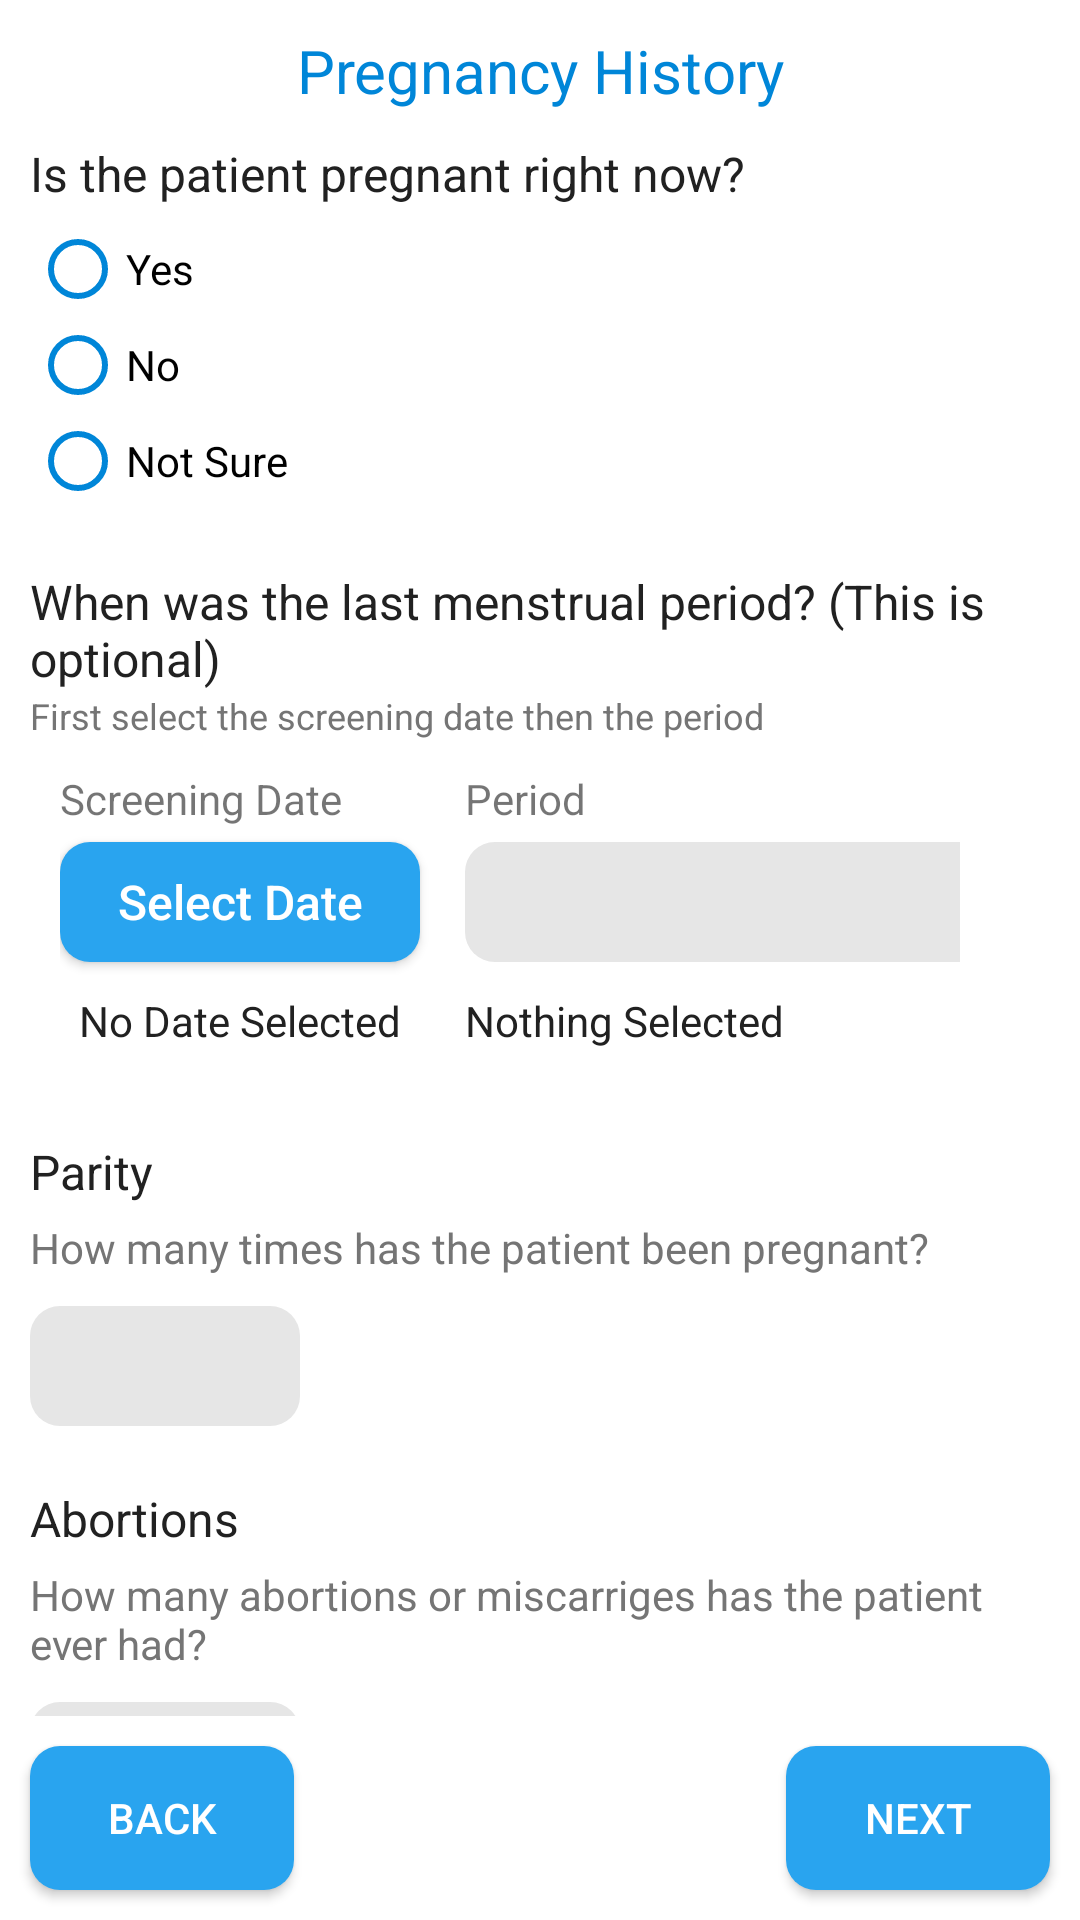

Reconstruct the res/layout file that produces this screen, plus the resources it refers to.
<!-- AndroidManifest.xml: application theme AppTheme -->
<!-- res/layout/fragment_fifth.xml -->
<?xml version="1.0" encoding="utf-8"?>
<RelativeLayout xmlns:android="http://schemas.android.com/apk/res/android"
    xmlns:app="http://schemas.android.com/apk/res-auto"
    xmlns:tools="http://schemas.android.com/tools"
    android:layout_width="match_parent"
    android:layout_height="match_parent"
    android:background="@color/colorBackground"
    tools:context=".Fragments.FifthFragment">

    <RelativeLayout
        android:layout_width="match_parent"
        android:layout_height="match_parent"
        android:layout_above="@id/buttons">

        <ScrollView
            android:layout_width="match_parent"
            android:layout_height="match_parent"
            android:fadeScrollbars="true"
            android:scrollbars="none">

            <LinearLayout
                android:layout_width="match_parent"
                android:layout_height="wrap_content"
                android:layout_margin="10dp"
                android:orientation="vertical">


                <TextView
                    android:layout_width="match_parent"
                    android:layout_height="wrap_content"
                    android:gravity="center_horizontal"
                    android:text="Pregnancy History"
                    android:textColor="@color/colorPrimary"
                    android:textSize="20sp" />

                <TextView
                    android:layout_width="match_parent"
                    android:layout_height="wrap_content"
                    android:layout_marginTop="10dp"
                    android:text="Is the patient pregnant right now?"
                    android:textColor="@color/colorTextPrimary"
                    android:textSize="16sp" />


                <RadioGroup
                    android:id="@+id/radioGroup"
                    android:layout_width="wrap_content"
                    android:layout_height="wrap_content"
                    android:layout_marginTop="5dp">

                    <RadioButton
                        android:id="@+id/yes"
                        android:layout_width="wrap_content"
                        android:layout_height="wrap_content"
                        android:buttonTint="@color/colorPrimary"
                        android:text="Yes" />

                    <RadioButton
                        android:id="@+id/no"
                        android:layout_width="wrap_content"
                        android:layout_height="wrap_content"
                        android:buttonTint="@color/colorPrimary"
                        android:text="No" />

                    <RadioButton
                        android:id="@+id/not_sure"
                        android:layout_width="wrap_content"
                        android:layout_height="wrap_content"
                        android:buttonTint="@color/colorPrimary"
                        android:text="Not Sure" />

                </RadioGroup>

                <TextView
                    android:layout_width="match_parent"
                    android:layout_height="wrap_content"
                    android:layout_marginTop="20dp"
                    android:text="When was the last menstrual period? (This is optional)"
                    android:textColor="@color/colorTextPrimary"
                    android:textSize="16sp" />

                <TextView
                    android:layout_width="match_parent"
                    android:layout_height="wrap_content"
                    android:text="First select the screening date then the period"
                    android:textColor="@color/colorTextSecondary"
                    android:textSize="12sp" />

                <LinearLayout
                    android:layout_width="wrap_content"
                    android:layout_height="wrap_content"
                    android:layout_gravity="center"
                    android:padding="10dp"
                    android:orientation="horizontal">

                    <LinearLayout
                        android:layout_width="wrap_content"
                        android:layout_height="wrap_content"
                        android:orientation="vertical">

                        <TextView
                            android:layout_width="wrap_content"
                            android:layout_height="wrap_content"
                            android:text="Screening Date"
                            android:layout_marginBottom="5dp"/>

                        <Button
                            android:id="@+id/datepicker"
                            android:layout_width="120dp"
                            android:layout_height="40dp"
                            android:background="@drawable/primary_btn"
                            android:layout_marginRight="5dp"
                            android:text="Select Date"
                            android:textAllCaps="false"
                            android:textColor="@color/colorBackground"
                            android:textSize="16sp" />

                        <TextView
                            android:id="@+id/date"
                            android:layout_width="120dp"
                            android:layout_height="wrap_content"
                            android:layout_marginTop="10dp"
                            android:gravity="center"
                            android:textSize="14sp"
                            android:text="No Date Selected"
                            android:textColor="@color/colorTextPrimary" />

                    </LinearLayout>

                    <LinearLayout
                        android:layout_width="wrap_content"
                        android:layout_height="wrap_content"
                        android:orientation="vertical"
                        android:layout_marginLeft="10dp"
                        android:layout_marginRight="20dp">

                        <TextView
                            android:layout_width="wrap_content"
                            android:layout_height="wrap_content"
                            android:text="Period"
                            android:layout_marginBottom="5dp"/>

                        <LinearLayout
                            android:id="@+id/vnc"
                            android:layout_width="210dp"
                            android:layout_height="wrap_content"
                            android:background="@drawable/style_spinner"
                            android:orientation="vertical">

                            <Spinner
                                android:id="@+id/day"
                                android:layout_width="match_parent"
                                android:layout_height="40dp"/>

                        </LinearLayout>

                        <TextView
                            android:id="@+id/time"
                            android:layout_width="match_parent"
                            android:layout_height="wrap_content"
                            android:textSize="14sp"
                            android:layout_marginTop="10dp"
                            android:text="Nothing Selected"
                            android:textColor="@color/colorTextPrimary" />

                    </LinearLayout>


                </LinearLayout>

                <TextView
                    android:layout_width="match_parent"
                    android:layout_height="wrap_content"
                    android:layout_marginTop="20dp"
                    android:text="Parity"
                    android:textColor="@color/colorTextPrimary"
                    android:textSize="16sp" />

                <TextView
                    android:layout_width="match_parent"
                    android:layout_height="wrap_content"
                    android:layout_marginTop="5dp"
                    android:text="How many times has the patient been pregnant?"
                    android:textColor="@color/colorTextSecondary" />

                <EditText
                    android:id="@+id/parity"
                    android:layout_width="90dp"
                    android:layout_height="40dp"
                    android:layout_marginTop="10dp"
                    android:background="@drawable/text_bg"
                    android:inputType="number"
                    android:maxLength="3"
                    android:paddingLeft="5dp" />

                <TextView
                    android:layout_width="match_parent"
                    android:layout_height="wrap_content"
                    android:layout_marginTop="20dp"
                    android:text="Abortions"
                    android:textColor="@color/colorTextPrimary"
                    android:textSize="16sp" />

                <TextView
                    android:layout_width="match_parent"
                    android:layout_height="wrap_content"
                    android:layout_marginTop="5dp"
                    android:text="How many abortions or miscarriges has the patient ever had?"
                    android:textColor="@color/colorTextSecondary" />

                <EditText
                    android:id="@+id/abortions"
                    android:layout_width="90dp"
                    android:layout_height="40dp"
                    android:layout_marginTop="10dp"
                    android:layout_marginBottom="10dp"
                    android:background="@drawable/text_bg"
                    android:inputType="number"
                    android:maxLength="3"
                    android:paddingLeft="5dp" />


            </LinearLayout>

        </ScrollView>

    </RelativeLayout>

    <RelativeLayout
        android:id="@+id/buttons"
        android:layout_width="match_parent"
        android:layout_height="wrap_content"
        android:layout_alignParentBottom="true">

        <Button
            android:id="@+id/back"
            android:layout_width="wrap_content"
            android:layout_height="wrap_content"
            android:layout_margin="10dp"
            android:background="@drawable/primary_btn"
            android:text="Back"
            android:textColor="@color/colorBackground" />

        <Button
            android:id="@+id/next"
            android:layout_width="wrap_content"
            android:layout_height="wrap_content"
            android:layout_alignParentRight="true"
            android:layout_margin="10dp"
            android:background="@drawable/primary_btn"
            android:text="next"
            android:textColor="@color/colorBackground" />

    </RelativeLayout>

</RelativeLayout>
<!-- resources referenced by this layout -->
<resources>
  <color name="colorBackground">#FFFFFF</color>
  <color name="colorPrimary">#0086D8</color>
  <color name="colorTextPrimary">#212121</color>
  <color name="colorTextSecondary">#757575</color>
  <!-- drawable primary_btn (drawable) -->
  <?xml version="1.0" encoding="utf-8"?>
  <selector xmlns:android="http://schemas.android.com/apk/res/android">
      <item android:state_enabled="false">
          <shape>
              <solid android:color="@color/colorLine" />
              <corners android:radius="10dp" />
          </shape>
      </item>
      <item>
          <shape>
              <solid android:color="#29A4EF" />
              <corners android:radius="10dp" />
          </shape>
      </item>
  </selector>
  <!-- drawable style_spinner (drawable) -->
  <?xml version="1.0" encoding="utf-8"?>
  <selector xmlns:android="http://schemas.android.com/apk/res/android">
      <item>
          <shape android:shape="rectangle">
              <solid android:color="@color/lineSeparatorColor"/>
              <corners android:radius="10dp"/>
          </shape>
      </item>
  </selector>
  <!-- drawable text_bg (drawable) -->
  <?xml version="1.0" encoding="utf-8"?>
  <selector xmlns:android="http://schemas.android.com/apk/res/android">
      <item>
          <shape>
              <solid android:color="@color/lineSeparatorColor" />
              <corners android:radius="10dp" />
          </shape>
      </item>
  </selector>
  <style name="AppTheme" parent="Theme.AppCompat.Light.NoActionBar">
          
          <item name="colorPrimary">@color/colorMainBlue</item>
          <item name="colorPrimaryDark">@color/colorMainBlue</item>
          <item name="colorAccent">@color/colorAccent</item>
          <item name="android:itemBackground">@color/colorBackground</item>
          <item name="android:itemTextAppearance">@style/CustomTextMenu</item>
      </style>
  <color name="colorLine">#c6c6c6</color>
  <color name="lineSeparatorColor">#e6e6e6</color>
  <color name="colorMainBlue">#0086D8</color>
  <color name="colorAccent">#0086D8</color>
  <style name="CustomTextMenu" parent="@android:style/TextAppearance.Widget.IconMenu.Item">
          <item name="android:textColor">@color/colorPrimary</item>
      </style>
</resources>
